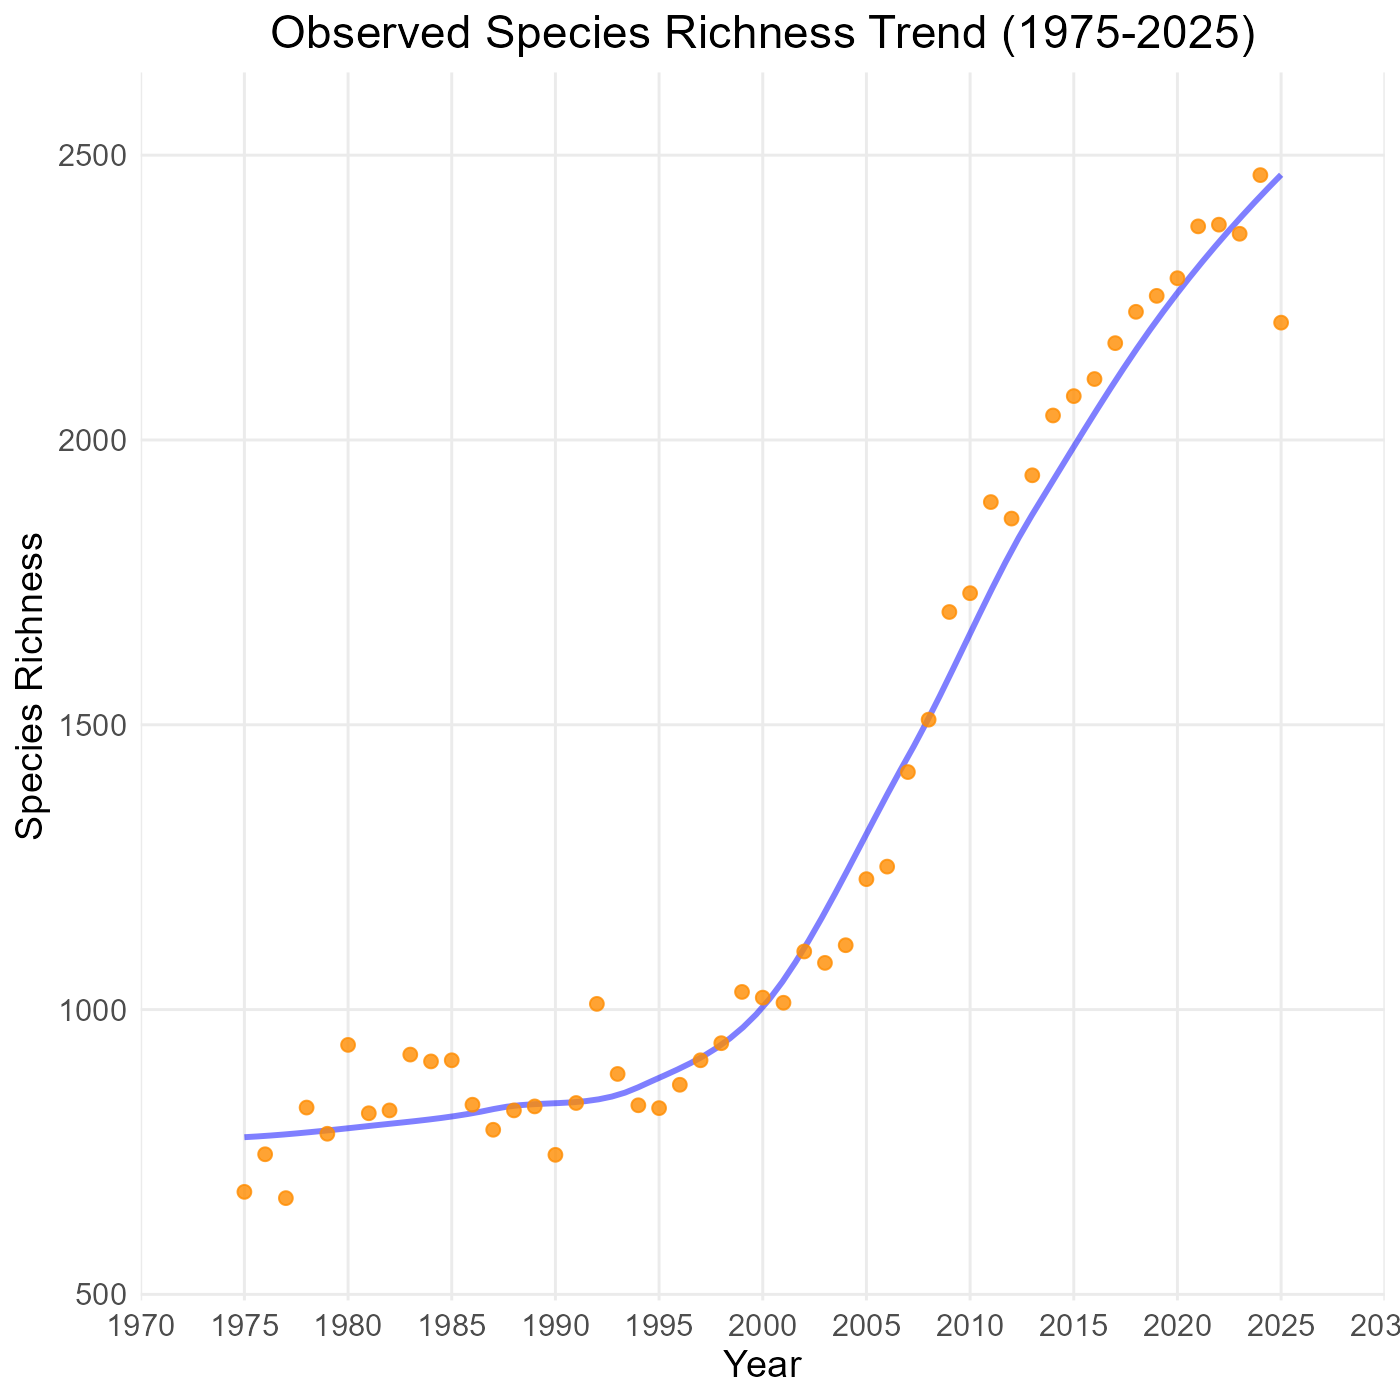

The table this chart was drawn from, first rows:
, year, diversity_val
1, 1975, 680
2, 1976, 746
3, 1977, 669
4, 1978, 828
5, 1979, 782
6, 1980, 938
7, 1981, 818
8, 1982, 823
9, 1983, 921
10, 1984, 909
11, 1985, 911
12, 1986, 833
13, 1987, 789
14, 1988, 823
15, 1989, 830
16, 1990, 745
17, 1991, 836
18, 1992, 1010
19, 1993, 887
20, 1994, 832
21, 1995, 827
22, 1996, 868
23, 1997, 911
24, 1998, 941
25, 1999, 1031
26, 2000, 1021
27, 2001, 1012
28, 2002, 1102
29, 2003, 1082
30, 2004, 1113
31, 2005, 1229
32, 2006, 1251
33, 2007, 1417
34, 2008, 1509
35, 2009, 1698
36, 2010, 1731
37, 2011, 1891
38, 2012, 1862
39, 2013, 1938
40, 2014, 2043
41, 2015, 2077
42, 2016, 2107
43, 2017, 2170
44, 2018, 2225
45, 2019, 2253
46, 2020, 2284
47, 2021, 2375
48, 2022, 2378
49, 2023, 2362
50, 2024, 2465
51, 2025, 2206
